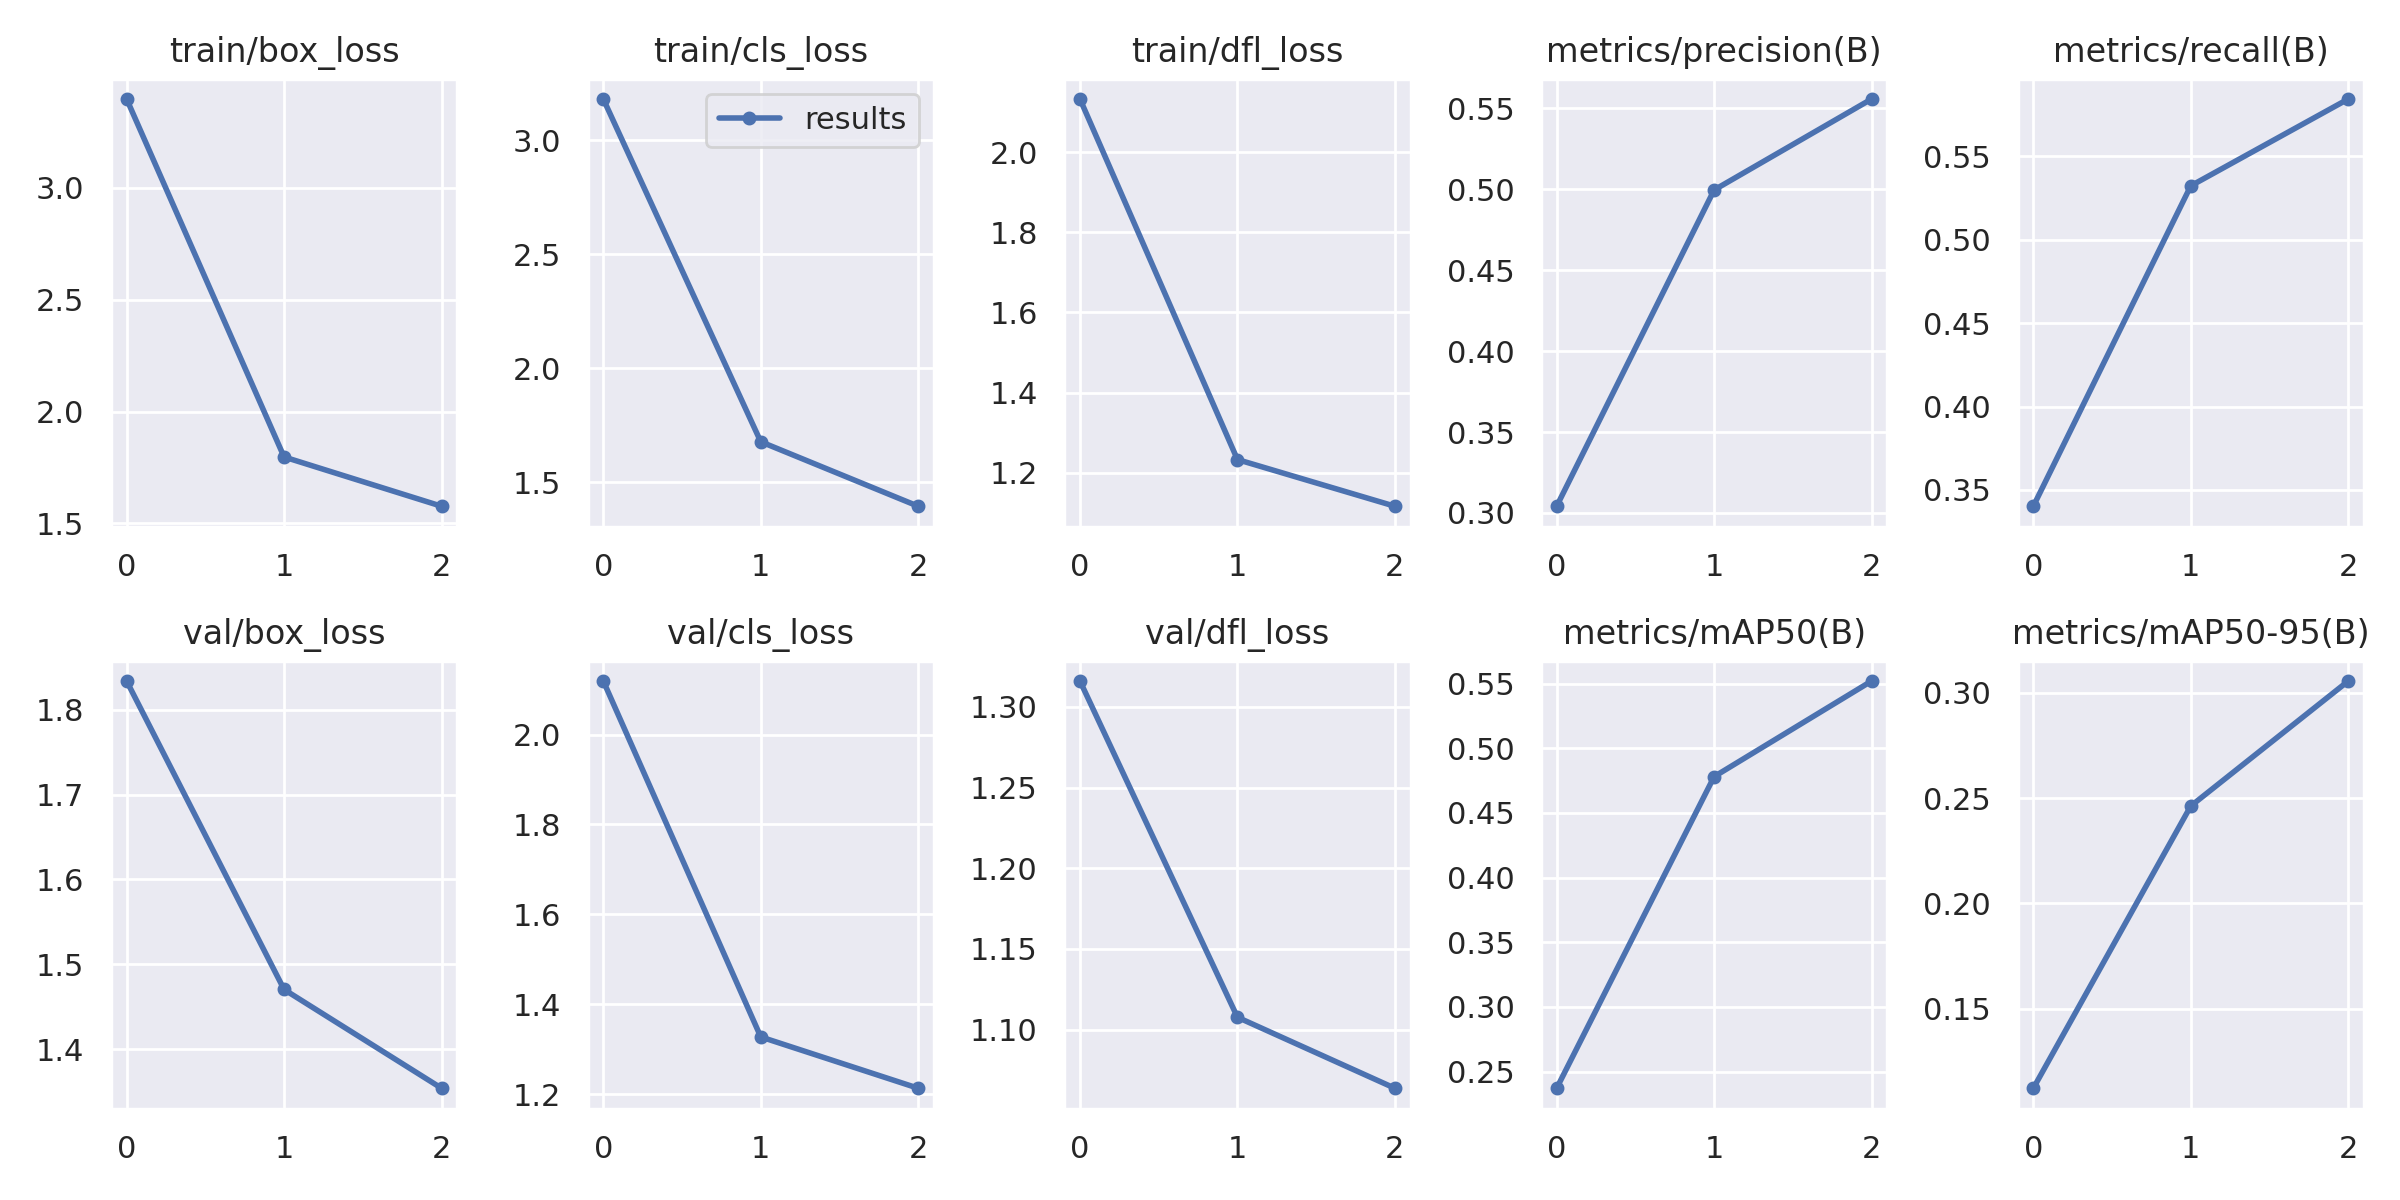

Values plotted in this chart, from the file beside it:
epoch, train/box_loss, train/cls_loss, train/dfl_loss, metrics/precision(B), metrics/recall(B), metrics/mAP50(B), metrics/mAP50-95(B), val/box_loss, val/cls_loss, val/dfl_loss, lr/pg0, lr/pg1, lr/pg2
0, 3.396, 3.18, 2.133, 0.3041, 0.3402, 0.2371, 0.1121, 1.834, 2.119, 1.316, 0.07007, 0.003326, 0.003326
1, 1.797, 1.678, 1.233, 0.4996, 0.5324, 0.478, 0.2462, 1.47, 1.327, 1.108, 0.03787, 0.004462, 0.004462
2, 1.577, 1.395, 1.116, 0.5558, 0.5845, 0.552, 0.3056, 1.354, 1.213, 1.064, 0.003475, 0.003397, 0.003397
